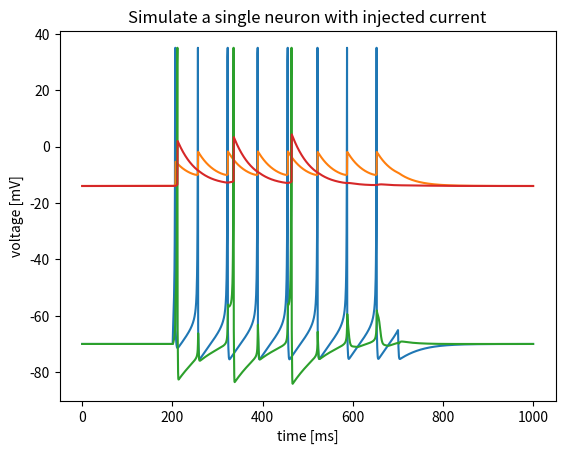

The script that saved this image:
import matplotlib.pyplot as plt
import numpy as np

n = 2000
timeDelta = 0.5  # 5ms
a = 0.02
b = 0.2
d = 8
c = -65
v = np.zeros((n, 1))
u = np.zeros((n, 1))
v[:, 0] = -70
u[:, 0] = -14

#secondneuron
vv = np.zeros((n, 1))
uu = np.zeros((n, 1))
vv[:, 0] = -70
uu[:, 0] = -14

Iapp = 7  # pA
Iappp = 0
T = 2000
for t in range(T - 1):
    if t * timeDelta > 200 and t * timeDelta < 700:
        Iapp = 7
    else:
        Iapp = 0


    if v[t] < 35:
        dv = (0.04 * v[t] + 5) * v[t] - u[t] + 140
        v[t+1] = v[t] + timeDelta * (dv + Iapp)
        u[t+1] = u[t] + timeDelta * a * (b * v[t] - u[t])

    else:
        v[t] = 35
        v[t+1] = c
        u[t+1] = u[t] + d

    Iappp = np.abs((v[t]-vv[t])/d)

    if vv[t] < 35:
        dv = (0.04 * vv[t] + 5) * vv[t] - uu[t] + 140
        vv[t+1] = vv[t] + timeDelta * (dv + Iappp)
        uu[t+1] = uu[t] + timeDelta * a * (b * vv[t] - uu[t])
    else:
        vv[t] = 35
        vv[t+1] = c
        uu[t+1] = u[t] + d
        Iappp = 0
    # plt.plot(t+1, u[t+1])

# print(v)
plt.plot(np.arange(0, timeDelta * T, timeDelta), v, np.arange(0, timeDelta * T, timeDelta), u)
plt.plot(np.arange(0, timeDelta * T, timeDelta), vv, np.arange(0, timeDelta * T, timeDelta), uu)
plt.title('Simulate a single neuron with injected current')
plt.xlabel('time [ms]')
plt.ylabel('voltage [mV]')
plt.show()

# plt.plot(np.arange(0, timeDelta * T, timeDelta), vv, np.arange(0, timeDelta * T, timeDelta), uu)
# plt.title('Simulate a single neuron with injected current')
# plt.xlabel('time [ms]')
# plt.ylabel('voltage [mV]')
# plt.show()
